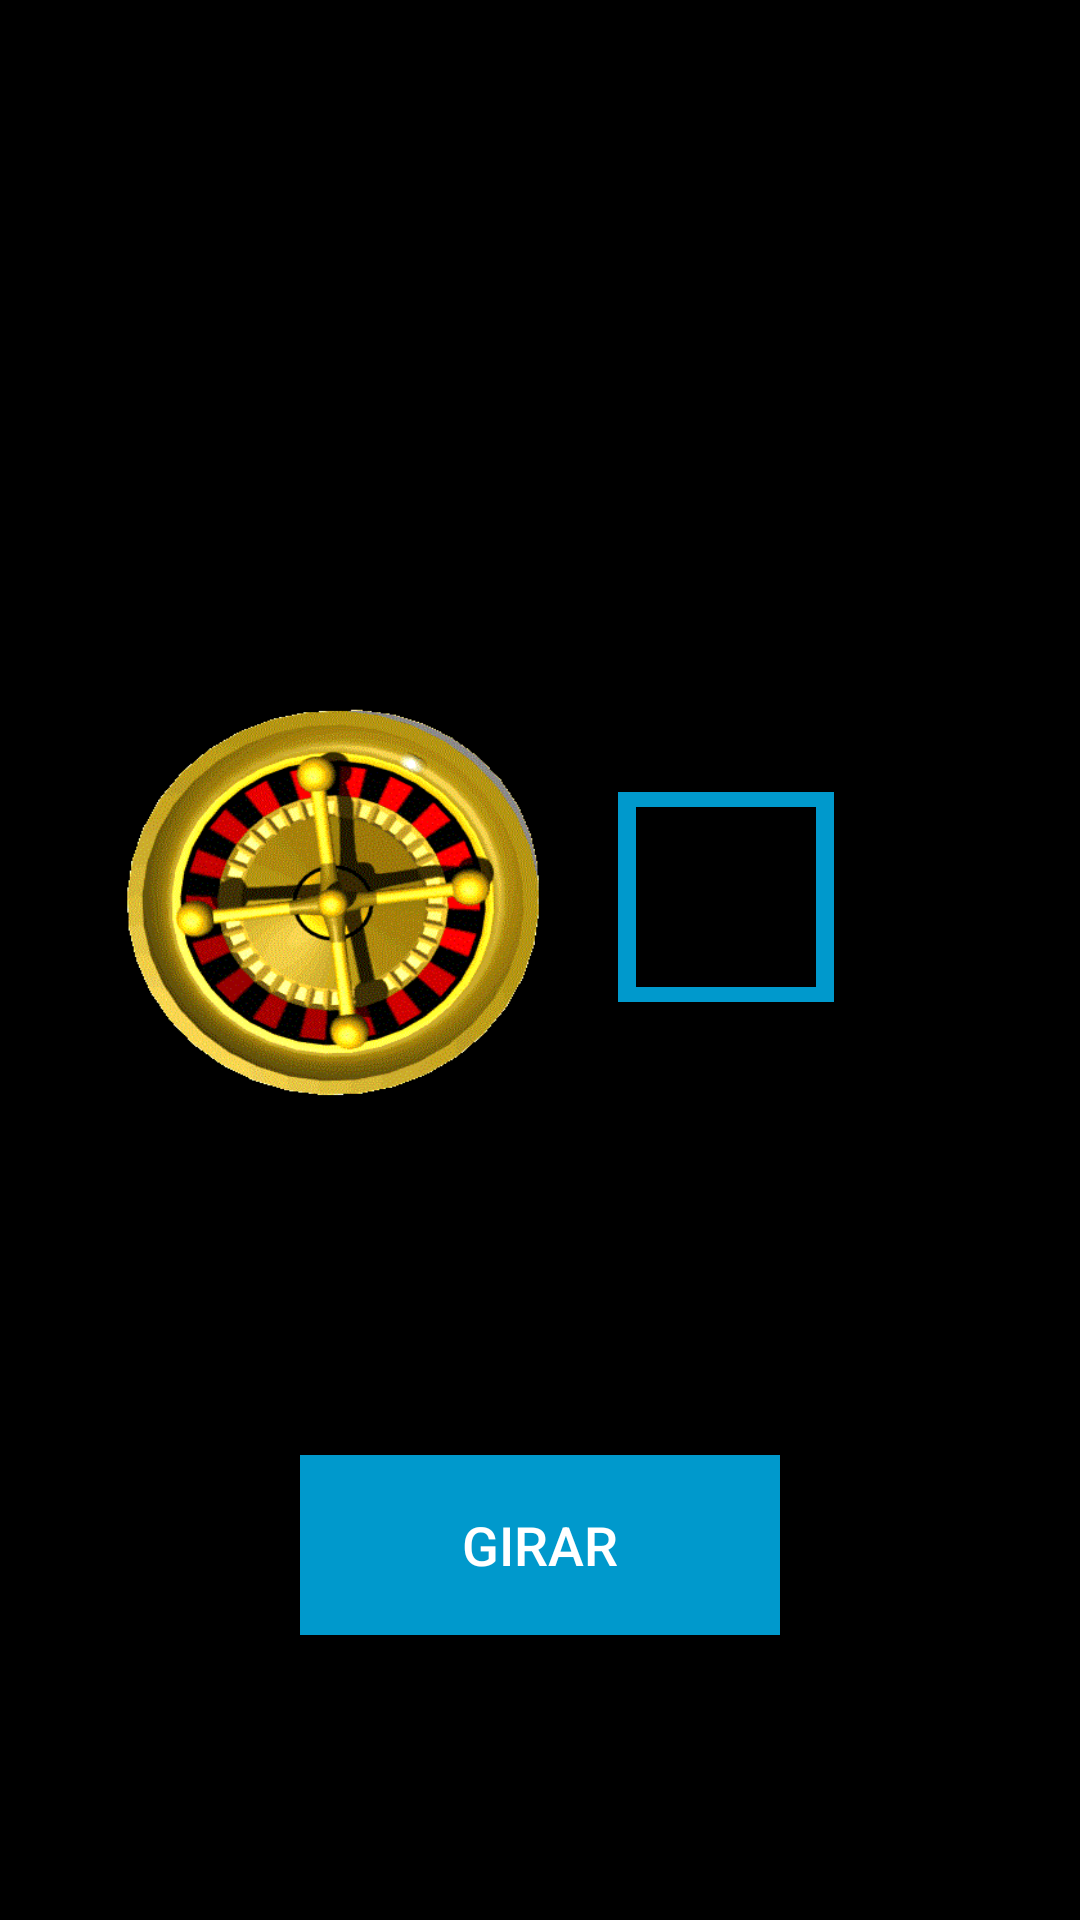

Reconstruct the res/layout file that produces this screen, plus the resources it refers to.
<!-- AndroidManifest.xml: application theme AppTheme -->
<!-- res/layout/activity_roleta.xml -->
<?xml version="1.0" encoding="utf-8"?>
<android.support.constraint.ConstraintLayout xmlns:android="http://schemas.android.com/apk/res/android"
    xmlns:app="http://schemas.android.com/apk/res-auto"
    xmlns:tools="http://schemas.android.com/tools"
    android:layout_width="match_parent"
    android:layout_height="match_parent"
    tools:context="br.edu.ifspsaocarlos.sdm.gamescore.view.RoletaActivity">

    <FrameLayout
        android:id="@+id/frameLayoutRoleta"
        android:layout_width="0dp"
        android:layout_height="0dp"
        android:background="@android:color/black"
        android:visibility="visible"
        app:layout_constraintBottom_toBottomOf="parent"
        app:layout_constraintHorizontal_bias="0.0"
        app:layout_constraintLeft_toLeftOf="parent"
        app:layout_constraintRight_toRightOf="parent"
        app:layout_constraintTop_toTopOf="parent"
        app:layout_constraintVertical_bias="0.0">

        <android.support.constraint.ConstraintLayout xmlns:android="http://schemas.android.com/apk/res/android"
            xmlns:app="http://schemas.android.com/apk/res-auto"
            xmlns:tools="http://schemas.android.com/tools"
            android:layout_width="match_parent"
            android:layout_height="match_parent"
            tools:context="br.edu.ifspsaocarlos.sdm.gamescore.view.TelaMarcadoresActivity">

            <Button
                android:id="@+id/bt_girar"
                android:layout_width="160dp"
                android:layout_height="60dp"
                android:background="@android:color/holo_blue_dark"
                android:text="@string/girar"
                android:textColor="@android:color/background_light"
                android:textSize="18sp"
                app:layout_constraintBottom_toBottomOf="parent"
                android:layout_marginBottom="95dp"
                android:layout_marginRight="8dp"
                app:layout_constraintRight_toRightOf="parent"
                android:layout_marginLeft="8dp"
                app:layout_constraintLeft_toLeftOf="parent" />

            <ImageView
                android:id="@+id/imageView5"
                android:layout_width="422dp"
                android:layout_height="196dp"
                app:srcCompat="@drawable/roleta"
                tools:layout_editor_absoluteY="0dp"
                tools:layout_editor_absoluteX="-19dp" />

            <ImageView
                android:id="@+id/iv_roletagif"
                android:layout_width="150dp"
                android:layout_height="140dp"
                android:background="@drawable/roletagif1"
                android:layout_marginLeft="36dp"
                app:layout_constraintLeft_toLeftOf="parent"
                android:layout_marginTop="35dp"
                app:layout_constraintTop_toBottomOf="@+id/imageView5"
                app:layout_constraintRight_toLeftOf="@+id/frameLayout2"
                android:layout_marginRight="8dp"
                app:layout_constraintHorizontal_bias="0.0" />

            <FrameLayout
                android:id="@+id/frameLayout2"
                android:layout_width="72dp"
                android:layout_height="70dp"
                android:background="@android:color/holo_blue_dark"
                android:layout_marginTop="68dp"
                app:layout_constraintTop_toBottomOf="@+id/imageView5"
                android:layout_marginRight="82dp"
                app:layout_constraintRight_toRightOf="parent">

                <TextView
                    android:id="@+id/tv_resultado_roleta"
                    android:layout_width="60dp"
                    android:layout_height="60dp"
                    android:layout_gravity="center"
                    android:background="@android:color/black"
                    android:textAlignment="center"
                    android:textColor="@android:color/background_light"
                    android:textSize="36sp"
                    android:textStyle="bold"
                    android:typeface="serif"
                    tools:layout_editor_absoluteX="253dp"
                    tools:layout_editor_absoluteY="301dp" />

            </FrameLayout>
        </android.support.constraint.ConstraintLayout>
    </FrameLayout>

</android.support.constraint.ConstraintLayout>
<!-- resources referenced by this layout -->
<resources>
  <!-- drawable roleta: jpg bitmap (drawable, 65350 bytes) -->
  <!-- drawable roletagif1: gif bitmap (drawable, 38395 bytes) -->
  <string name="girar">Girar</string>
  <style name="AppTheme" parent="Theme.AppCompat.Light.DarkActionBar">
          
          <item name="windowActionBar">false</item>
          <item name="windowNoTitle">true</item>
          <item name="colorPrimary">@color/colorPrimary</item>
          <item name="colorPrimaryDark">@color/colorPrimaryDark</item>
          <item name="colorAccent">@color/colorAccent</item>
          <item name="android:statusBarColor">@color/black_overlay</item>
      </style>
  <color name="colorPrimary">#3F51B5</color>
  <color name="colorPrimaryDark">#303f9f</color>
  <color name="colorAccent">#8f0a38</color>
  <color name="black_overlay">#66000000</color>
</resources>
